Run: headless pygame with SDL's dummy video driver; simulated clock (each Clock.tick advances the game by its frame time, no real sleeping); random seed 0; keys injected as events and as key.get_pressed() state; mouse plan: one left click at the window centre at the start of phase 2, then a move to the lower-right quarter at the start of phase 3.
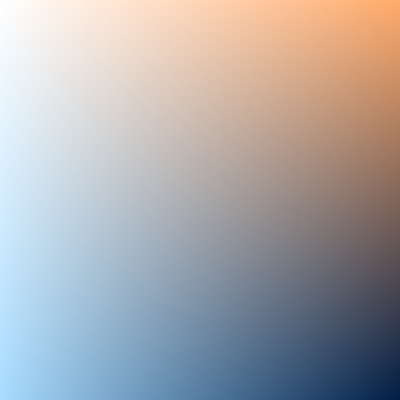
Frame 1 of 4 · flips 1–60 · no input
Frame 2 of 4 · flips 61–180 · clicked the window centre · tapped SPACE, RETURN · held RIGHT (→), D · screen unchanged from frame 1, image omitted
Frame 3 of 4 · flips 181–300 · moved the mouse to the lower-right quarter · held DOWN (↓), S · screen unchanged from frame 2, image omitted
Frame 4 of 4 · flips 301–420 · held LEFT (←), A, UP (↑), W · screen unchanged from frame 3, image omitted

The pygame program that drew these frames:

# Currently draws circle overlay with on-click brighten.


import pygame, random, sys


class Circle(pygame.sprite.Sprite):
    def __init__(self, colour, x_pos, y_pos, id):
        pygame.sprite.Sprite.__init__(self)
        self.image = pygame.Surface((100, 100))
        self.image.fill((0, 0, 0))
        self.colour = colour
        self._original_colour = colour
        self.rect = self.image.get_rect()
        self.rect.x = x_pos
        self.rect.y = y_pos
        self.clicked = False
        self.id = id

    def getOriginalColour(self):
        return self._original_colour

    def drawCircle(self, screen):
        pygame.draw.ellipes(screen, self.colour, self.rect)


class Overlay(pygame.sprite.Sprite):
    # overlay is a really bad name but that's ok we will go with it
    def __init__(self, colour, x_pos, y_pos, id):
        pygame.sprite.Sprite.__init__(self)
        self.image = pygame.Surface((100, 100))
        self.alpha = 128
        self.image.set_alpha(128)
        self._original_colour = colour
        self.colour = colour
        self.image.fill(self.colour)
        self.rect = self.image.get_rect()
        self.rect.x = x_pos
        self.rect.y = y_pos
        self.hover = False
        self.clicked = False
        self.id = id

    def getOriginalColour(self):
        return self._original_colour

    def fillImage(self, alpha):
        self.image.set_alpha(alpha)
        self.image.fill(self.colour)


def drawCircles():
    pygame.init()
    screen = pygame.display.set_mode((600, 400))
    pygame.display.set_caption("circles")

    background = pygame.Surface(screen.get_size())
    colour_list_circle = [(255, 0, 0), (0, 0, 255), (255, 255, 0)]
    circle_sprites = pygame.sprite.Group()
    overlay_sprites = pygame.sprite.Group()
    single = pygame.sprite.GroupSingle()

    for i in range(0, 3):
        circle_sprites.add(Circle(colour_list_circle[i], 25 + i * 150, 25, i))
    circle_sprites.draw(screen)

    count = 0
    for sprite in circle_sprites:
        pygame.draw.ellipse(screen, colour_list_circle[count], sprite.rect)
        count += 1

    for i in range(0, 3):
        overlay_sprites.add(Overlay((0, 0, 0), 25 + i * 150, 25, i))

    for sprite in overlay_sprites:
        screen.blit(sprite.image, (sprite.rect.x, sprite.rect.y))

    pygame.display.update()
    # hide mouse
    done = False
    while not done:
        for event in pygame.event.get():
            if event.type == pygame.QUIT:
                done = True
            mouse_pos = pygame.mouse.get_pos()
            if event.type == pygame.MOUSEBUTTONDOWN:
                for overlay_sprite in overlay_sprites:
                    if overlay_sprite.rect.collidepoint(mouse_pos):
                        overlay_sprite.clicked = True
                for circle_sprite in circle_sprites:
                    if circle_sprite.rect.collidepoint(mouse_pos):
                        circle_sprite.clicked = True
            if event.type == pygame.MOUSEBUTTONUP:
                for overlay_sprite in overlay_sprites:
                    overlay_sprite.clicked = False
                    overlay_sprite.colour = overlay_sprite.getOriginalColour()
                    overlay_sprite.image.fill(overlay_sprite.colour)
                for circle_sprite in circle_sprites:
                    circle_sprite.clicked = False

            for mysprite in overlay_sprites:
                if mysprite.clicked:
                    mysprite.colour = (255, 255, 255)
                    mysprite.image.fill(mysprite.colour)

        # circle_sprites.draw(screen)
        count = 0
        for sprite in circle_sprites:
            pygame.draw.ellipse(screen, colour_list_circle[count], sprite.rect)
            count += 1
        for sprite in overlay_sprites:
            screen.blit(sprite.image, (sprite.rect.x, sprite.rect.y))
        # overlay_sprites.draw(screen)

        pygame.display.update()


def drawCircles2():
    pygame.init()
    screen = pygame.display.set_mode((600, 400))
    pygame.display.set_caption("circles")

    background = pygame.Surface(screen.get_size())
    colour_list_circle = [(255, 0, 0), (0, 0, 255), (255, 255, 0)]
    circle_sprites = pygame.sprite.Group()
    overlay_sprites = pygame.sprite.Group()
    single = pygame.sprite.GroupSingle()

    for i in range(0, 3):
        circle_sprites.add(Circle(colour_list_circle[i], 25 + i * 150, 25, i))
    circle_sprites.draw(screen)

    count = 0
    for sprite in circle_sprites:
        pygame.draw.ellipse(screen, colour_list_circle[count], sprite.rect)
        count += 1

    for i in range(0, 3):
        overlay_sprites.add(Overlay((0, 0, 0), 25 + i * 150, 25, i))

    for sprite in overlay_sprites:
        screen.blit(sprite.image, (sprite.rect.x, sprite.rect.y))

    pygame.display.update()
    # hide mouse
    done = False
    while not done:
        for event in pygame.event.get():
            if event.type == pygame.QUIT:
                done = True
            mouse_pos = pygame.mouse.get_pos()
            if event.type == pygame.MOUSEBUTTONDOWN:
                for overlay_sprite in overlay_sprites:
                    if overlay_sprite.rect.collidepoint(mouse_pos):
                        overlay_sprite.clicked = True
                for circle_sprite in circle_sprites:
                    if circle_sprite.rect.collidepoint(mouse_pos):
                        circle_sprite.clicked = True
            if event.type == pygame.MOUSEBUTTONUP:
                for overlay_sprite in overlay_sprites:
                    overlay_sprite.clicked = False
                    overlay_sprite.colour = overlay_sprite.getOriginalColour()
                    overlay_sprite.image.fill(overlay_sprite.colour)
                for circle_sprite in circle_sprites:
                    circle_sprite.clicked = False

            for mysprite in overlay_sprites:
                if mysprite.clicked:
                    mysprite.colour = (255, 255, 255)
                    # pygame.draw.ellipse(screen, mysprite.colour, mysprite.rect)
                    mysprite.image.fill(mysprite.colour)

        circle_sprites.draw(screen)
        count = 0
        for sprite in circle_sprites:
            pygame.draw.ellipse(screen, colour_list_circle[count], sprite.rect)
            count += 1
        for sprite in overlay_sprites:
            screen.blit(sprite.image, (sprite.rect.x, sprite.rect.y))
        # overlay_sprites.draw(screen)

        pygame.display.update()


def drawCircles3():
    pygame.init()
    screen = pygame.display.set_mode((600, 400))
    pygame.display.set_caption("circles")

    background = pygame.Surface(screen.get_size())
    colour_list_circle = [(255, 0, 0), (0, 0, 255), (255, 255, 0)]
    circle_sprites = pygame.sprite.Group()
    overlay_sprites = pygame.sprite.Group()
    single = pygame.sprite.GroupSingle()

    for i in range(0, 3):
        circle_sprites.add(Circle(colour_list_circle[i], 25 + i * 150, 25, i))
    circle_sprites.draw(screen)

    count = 0
    for sprite in circle_sprites:
        pygame.draw.ellipse(screen, colour_list_circle[count], sprite.rect)
        count += 1

    for i in range(0, 3):
        overlay_sprites.add(Overlay((0, 0, 0), 25 + i * 150, 25, i))

    for sprite in overlay_sprites:
        screen.blit(sprite.image, (sprite.rect.x, sprite.rect.y))

    pygame.display.update()
    # hide mouse
    done = False
    while not done:
        for event in pygame.event.get():
            if event.type == pygame.QUIT:
                done = True
            mouse_pos = pygame.mouse.get_pos()
            if event.type == pygame.MOUSEBUTTONDOWN:
                for sprite in overlay_sprites:
                    if sprite.rect.collidepoint(mouse_pos):
                        sprite.clicked = True
                        sprite.alpha = 0
                        sprite.fillImage(0)
            if event.type == pygame.MOUSEBUTTONUP:
                for sprite in overlay_sprites:
                    sprite.clicked = False
                    sprite.alpha = 128
                    sprite.fillImage(128)

            # circle_sprites.draw(screen)
            count = 0
            for sprite in circle_sprites:
                pygame.draw.ellipse(screen, sprite.colour, sprite.rect)
                count += 1

            for sprite in overlay_sprites:
                screen.blit(sprite.image, (sprite.rect.x, sprite.rect.y))

        pygame.display.update()



def drawGradientCircles():
    pygame.init()
    colours = []
    colours.append([(255, 255, 255), (0, 0)])
    colours.append([(168, 220, 255), (0, 1)])
    colours.append([(0, 29, 69), (1, 1)])
    colours.append([(255, 171, 107), (1, 0)])
    colour_size = (2, 2)

    window = pygame.display.set_mode((400, 400))
    pygame.display.set_caption("anni is crying")

    target_rect = pygame.Rect(0,0, 400, 400)
    colour_rect = pygame.Surface((2,2))
    for i in colours:
        pygame.draw.line(colour_rect, i[0], i[1], i[1])
    colour_rect = pygame.transform.smoothscale(colour_rect, (target_rect.width, target_rect.height))
    window.blit(colour_rect, target_rect)

if __name__ == "__main__":
    drawGradientCircles()
    while True:
        pygame.display.update()
        for event in pygame.event.get():
            if event.type == pygame.QUIT:
                pygame.quit()
                sys.exit()
